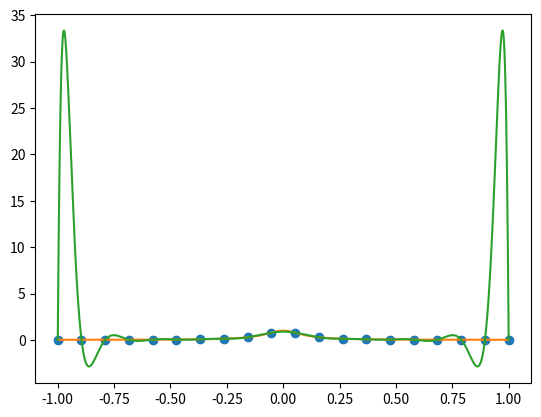

This chart was generated by the following Python code:
import numpy as np
import numpy.linalg as la
from numpy.linalg import inv
from numpy.linalg import norm
import matplotlib.pyplot as plt 

def driver(): 
    f = lambda x: 1/(1+(10*x)**2)
    N = 20
    a = -1
    b = 1
    
    ''' Create interpolation nodes'''
    i = np.array(range(1,N+1))
    xint = -1+ ((i-1)* 2 )/ (N-1)

#    print('xint =',xint)
    '''Create interpolation data'''
    yint = f(xint)
#    print('yint =',yint)
    
    ''' Create the Vandermonde matrix'''
    V = Vandermonde(xint,N)
#    print('V = ',V)

    ''' Invert the Vandermonde matrix'''    
    Vinv = inv(V)
    
#    print('Vinv = ' , Vinv)
    
    ''' Apply inverse to rhs'''
    ''' to create the coefficients'''
    coef = Vinv @ yint
    x = np.linspace(a,b,1001)
    
    yeval = eval_monomial(x,coef,N)
    plt.plot(xint,yint,'o')
    plt.plot(x,f(x))
    plt.plot(x,yeval)
    plt.savefig("problem1.png")
    print(max(yeval))


def eval_monomial(xeval, coef, N):
    yeval = np.zeros_like(xeval)
    for j in range(N):
        yeval += coef[j] * xeval**j
    return yeval


def Vandermonde(xint, N):
    V = np.zeros((N, N))
    for i in range(N):
        for j in range(N):
            V[j][i] = xint[j]**i
    return V     


driver()    
